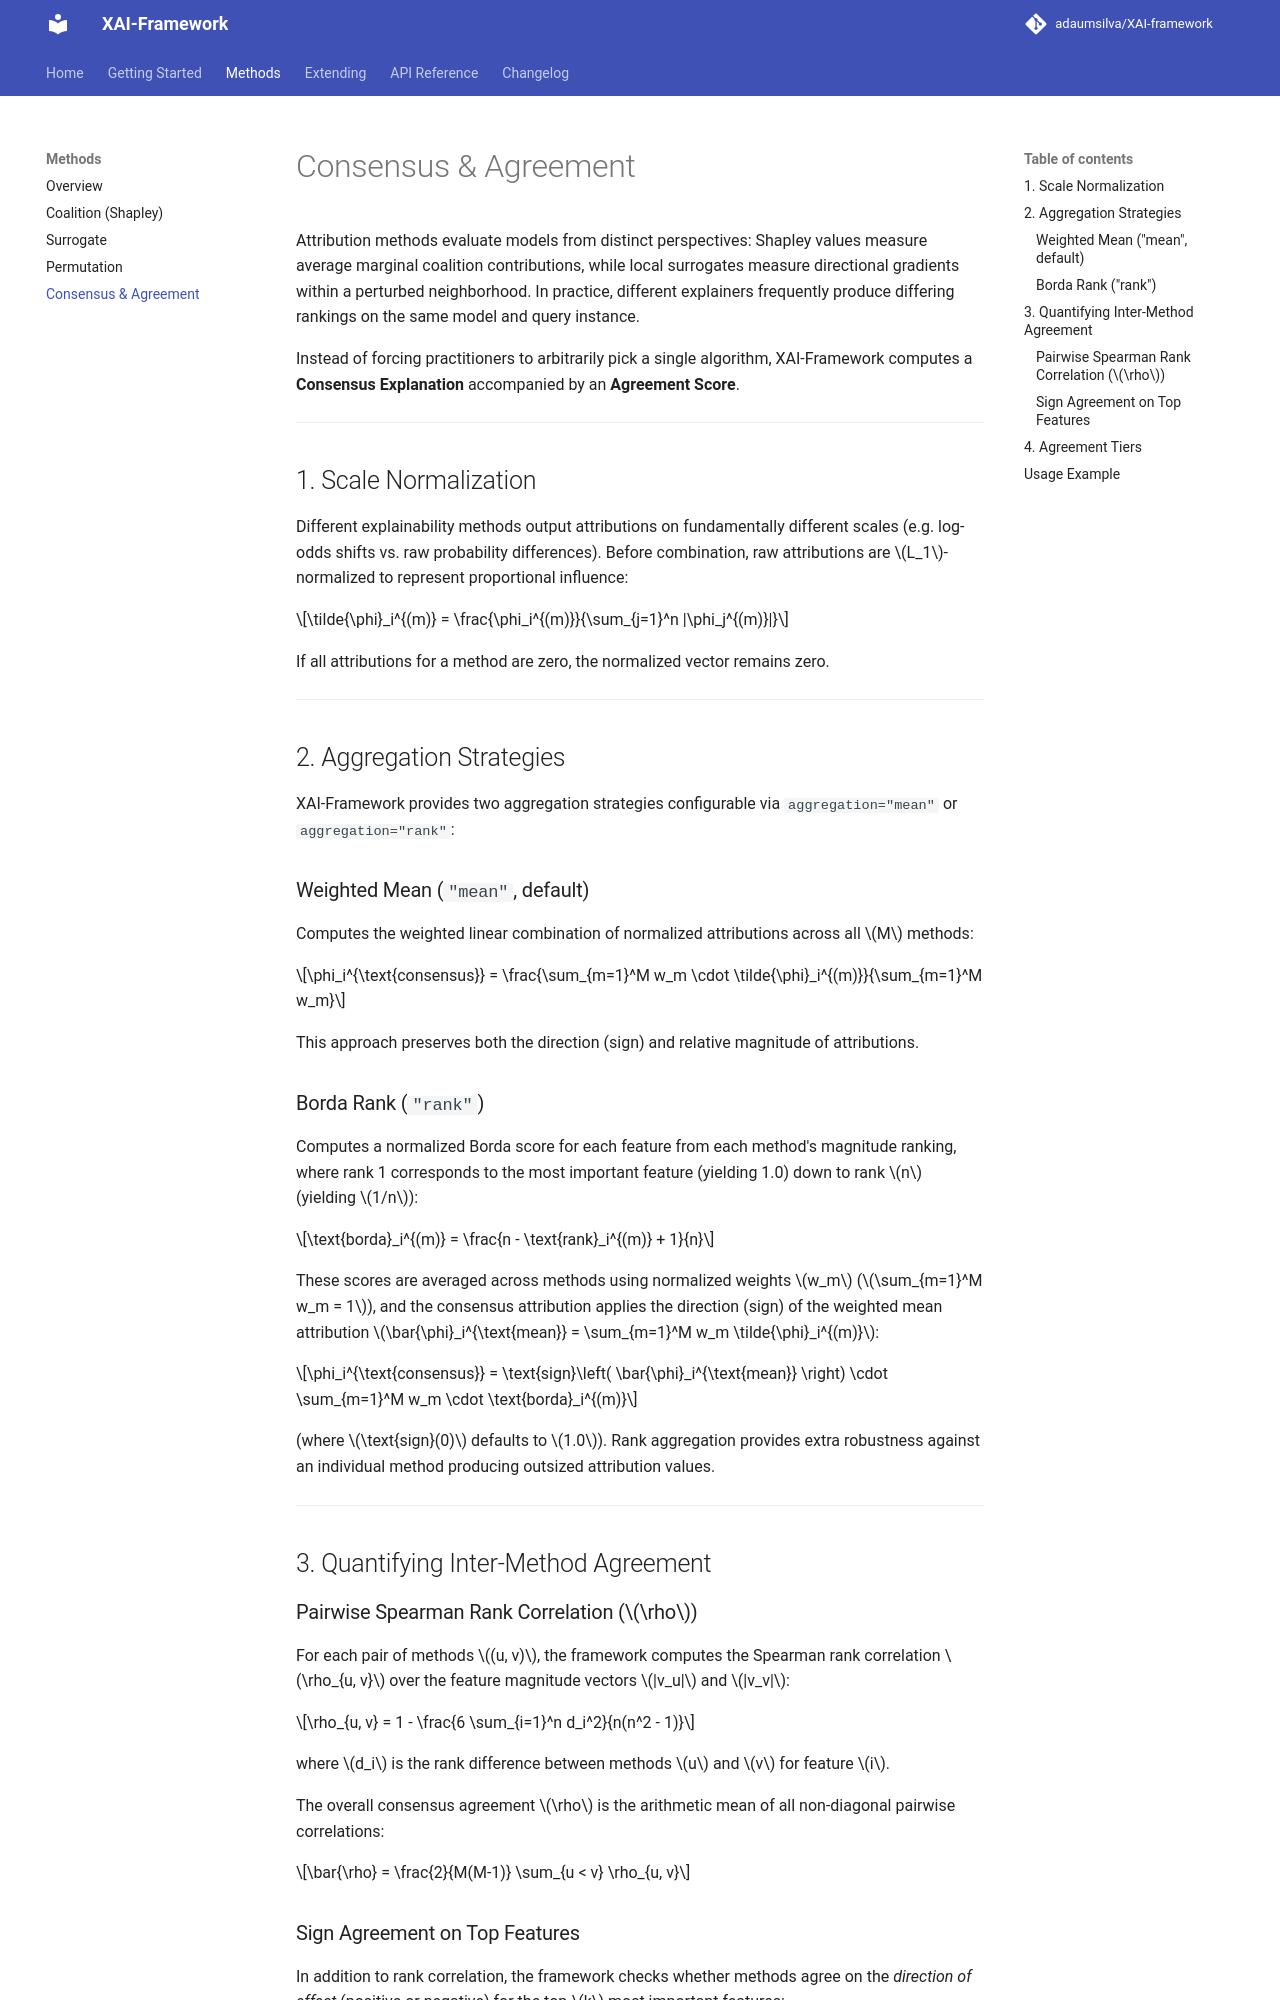

repository: adaumsilva/XAI-framework · page: methods/consensus/index.html · generator: mkdocs

# Consensus & Agreement

Attribution methods evaluate models from distinct perspectives: Shapley values measure average marginal coalition contributions, while local surrogates measure directional gradients within a perturbed neighborhood. In practice, different explainers frequently produce differing rankings on the same model and query instance.

Instead of forcing practitioners to arbitrarily pick a single algorithm, XAI-Framework computes a **Consensus Explanation** accompanied by an **Agreement Score**.

---

## 1. Scale Normalization

Different explainability methods output attributions on fundamentally different scales (e.g. log-odds shifts vs. raw probability differences). Before combination, raw attributions are $L_1$-normalized to represent proportional influence:

$$\tilde{\phi}_i^{(m)} = \frac{\phi_i^{(m)}}{\sum_{j=1}^n |\phi_j^{(m)}|}$$

If all attributions for a method are zero, the normalized vector remains zero.

---

## 2. Aggregation Strategies

XAI-Framework provides two aggregation strategies configurable via `aggregation="mean"` or `aggregation="rank"`:

### Weighted Mean (`"mean"`, default)
Computes the weighted linear combination of normalized attributions across all $M$ methods:

$$\phi_i^{\text{consensus}} = \frac{\sum_{m=1}^M w_m \cdot \tilde{\phi}_i^{(m)}}{\sum_{m=1}^M w_m}$$

This approach preserves both the direction (sign) and relative magnitude of attributions.

### Borda Rank (`"rank"`)
Computes a normalized Borda score for each feature from each method's magnitude ranking, where rank 1 corresponds to the most important feature (yielding 1.0) down to rank $n$ (yielding $1/n$):

$$\text{borda}_i^{(m)} = \frac{n - \text{rank}_i^{(m)} + 1}{n}$$

These scores are averaged across methods using normalized weights $w_m$ ($\sum_{m=1}^M w_m = 1$), and the consensus attribution applies the direction (sign) of the weighted mean attribution $\bar{\phi}_i^{\text{mean}} = \sum_{m=1}^M w_m \tilde{\phi}_i^{(m)}$:

$$\phi_i^{\text{consensus}} = \text{sign}\left( \bar{\phi}_i^{\text{mean}} \right) \cdot \sum_{m=1}^M w_m \cdot \text{borda}_i^{(m)}$$

(where $\text{sign}(0)$ defaults to $1.0$). Rank aggregation provides extra robustness against an individual method producing outsized attribution values.

---

## 3. Quantifying Inter-Method Agreement

### Pairwise Spearman Rank Correlation ($\rho$)
For each pair of methods $(u, v)$, the framework computes the Spearman rank correlation $\rho_{u, v}$ over the feature magnitude vectors $|v_u|$ and $|v_v|$:

$$\rho_{u, v} = 1 - \frac{6 \sum_{i=1}^n d_i^2}{n(n^2 - 1)}$$

where $d_i$ is the rank difference between methods $u$ and $v$ for feature $i$.

The overall consensus agreement $\rho$ is the arithmetic mean of all non-diagonal pairwise correlations:

$$\bar{\rho} = \frac{2}{M(M-1)} \sum_{u < v} \rho_{u, v}$$
